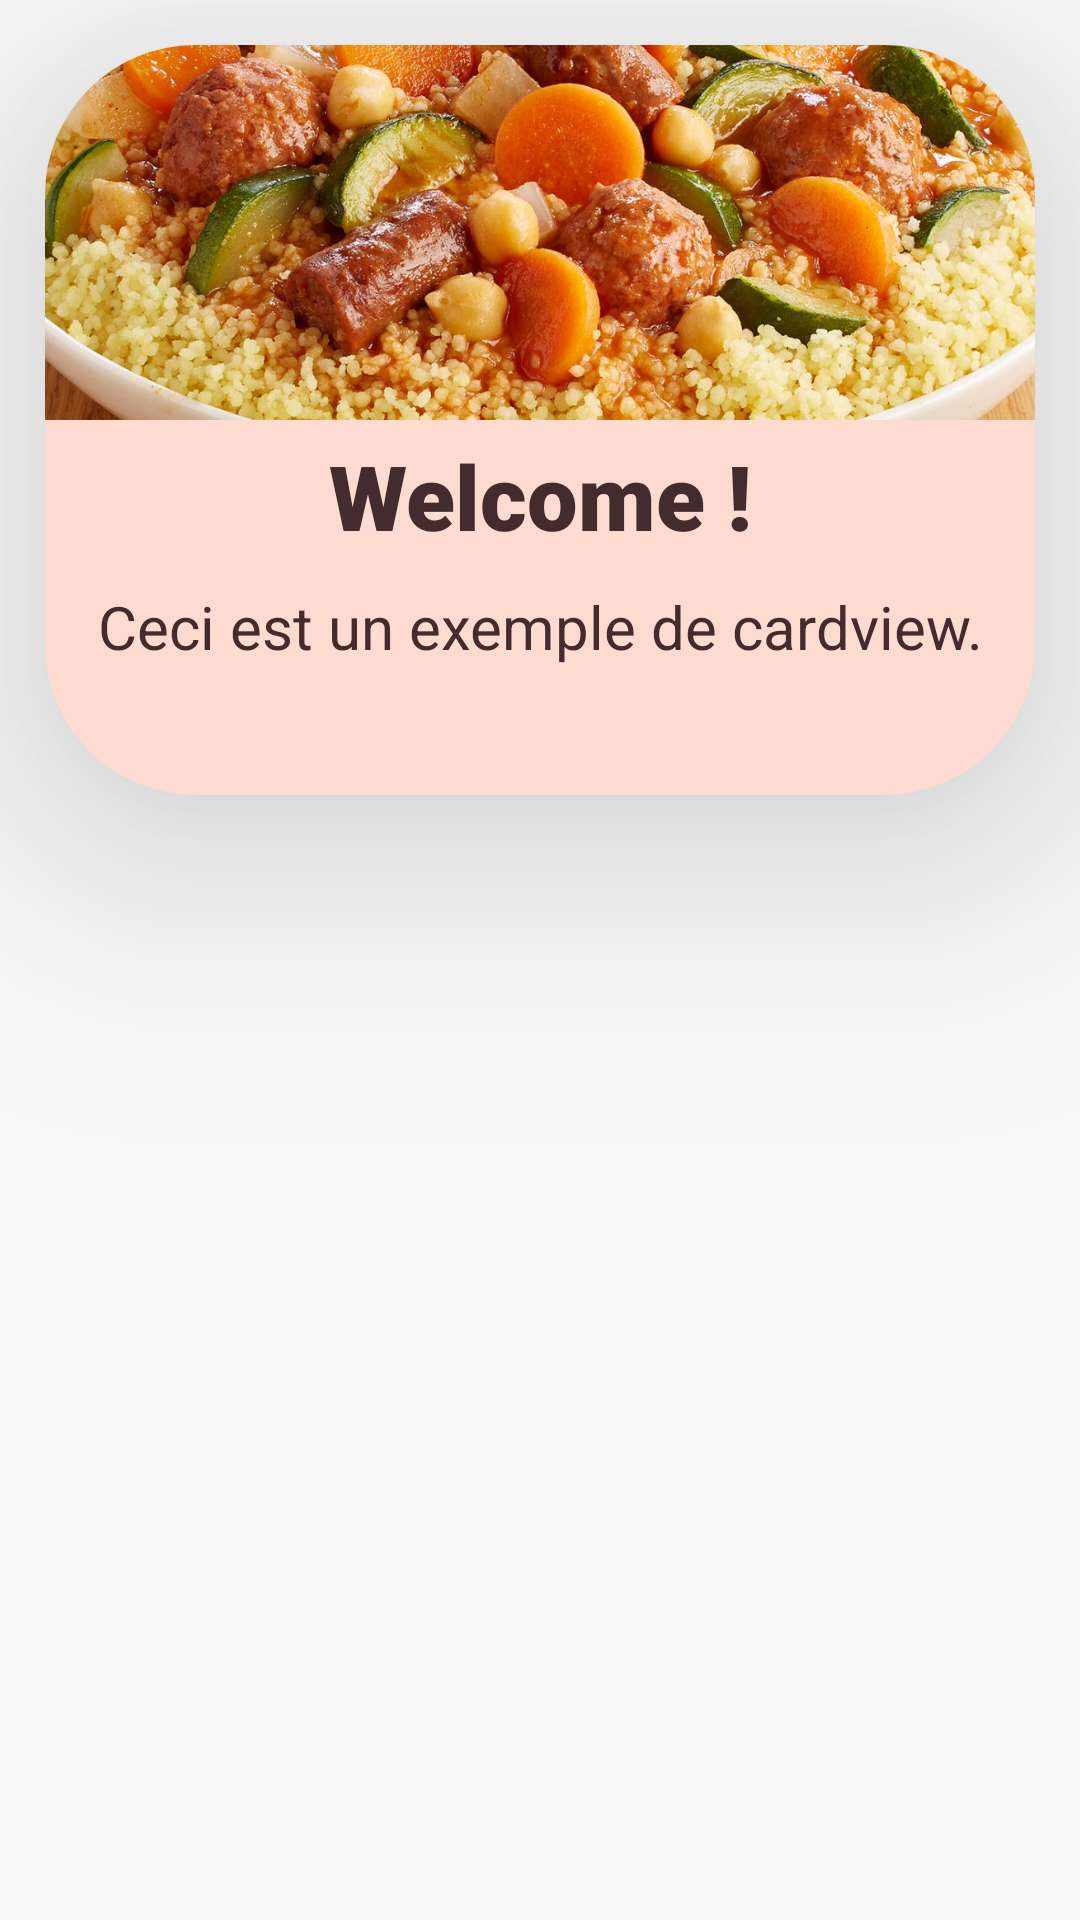

Android layout source for this screen:
<!-- AndroidManifest.xml: application theme Theme.Food2Work -->
<!-- res/layout/fragment_home.xml -->
<?xml version="1.0" encoding="utf-8"?>
<LinearLayout xmlns:android="http://schemas.android.com/apk/res/android"
    xmlns:tools="http://schemas.android.com/tools"
    android:layout_width="match_parent"
    android:layout_height="match_parent"
    xmlns:app="http://schemas.android.com/apk/res-auto"
    tools:context=".fragments.HomeFragment">






    
    <androidx.cardview.widget.CardView
        android:layout_width="match_parent"
        android:layout_height="250dp"
        app:cardBackgroundColor="@color/colorAccent"
        app:cardCornerRadius="50dp"
        app:cardElevation="50dp"
        android:layout_margin="15dp">
        <LinearLayout
            android:layout_width="match_parent"
            android:layout_height="match_parent"
            android:orientation="vertical">
            <ImageView
                android:layout_width="match_parent"
                android:layout_height="125dp"
                android:src="@drawable/couscous"
                android:scaleType="centerCrop"
                android:contentDescription="Image" />
            <TextView
                android:layout_width="match_parent"
                android:layout_height="wrap_content"
                android:text="Welcome !"
                android:textAlignment="center"
                android:layout_marginTop="5dp"
                android:textColor="@color/textColorPrimary"
                android:fontFamily="sans-serif-black"
                android:textSize="30sp" />
            <TextView
                android:layout_width="match_parent"
                android:layout_height="wrap_content"
                android:textAlignment="center"
                android:layout_margin="10dp"
                android:text="Ceci est un exemple de cardview."
                android:textSize="20sp"
                android:textColor="@color/textColorPrimary"/>
        </LinearLayout>
    </androidx.cardview.widget.CardView>

</LinearLayout>
<!-- resources referenced by this layout -->
<resources>
  <color name="colorAccent">#FEDBD0</color>
  <color name="textColorPrimary">#442C2E</color>
  <!-- drawable couscous: jpg bitmap (drawable-v24, 265019 bytes) -->
  <style name="Theme.Food2Work" parent="android:Theme.Material.Light.NoActionBar">
          <item name="android:statusBarColor">@color/purple_700</item>
      </style>
  <color name="purple_700">#FF3700B3</color>
</resources>
